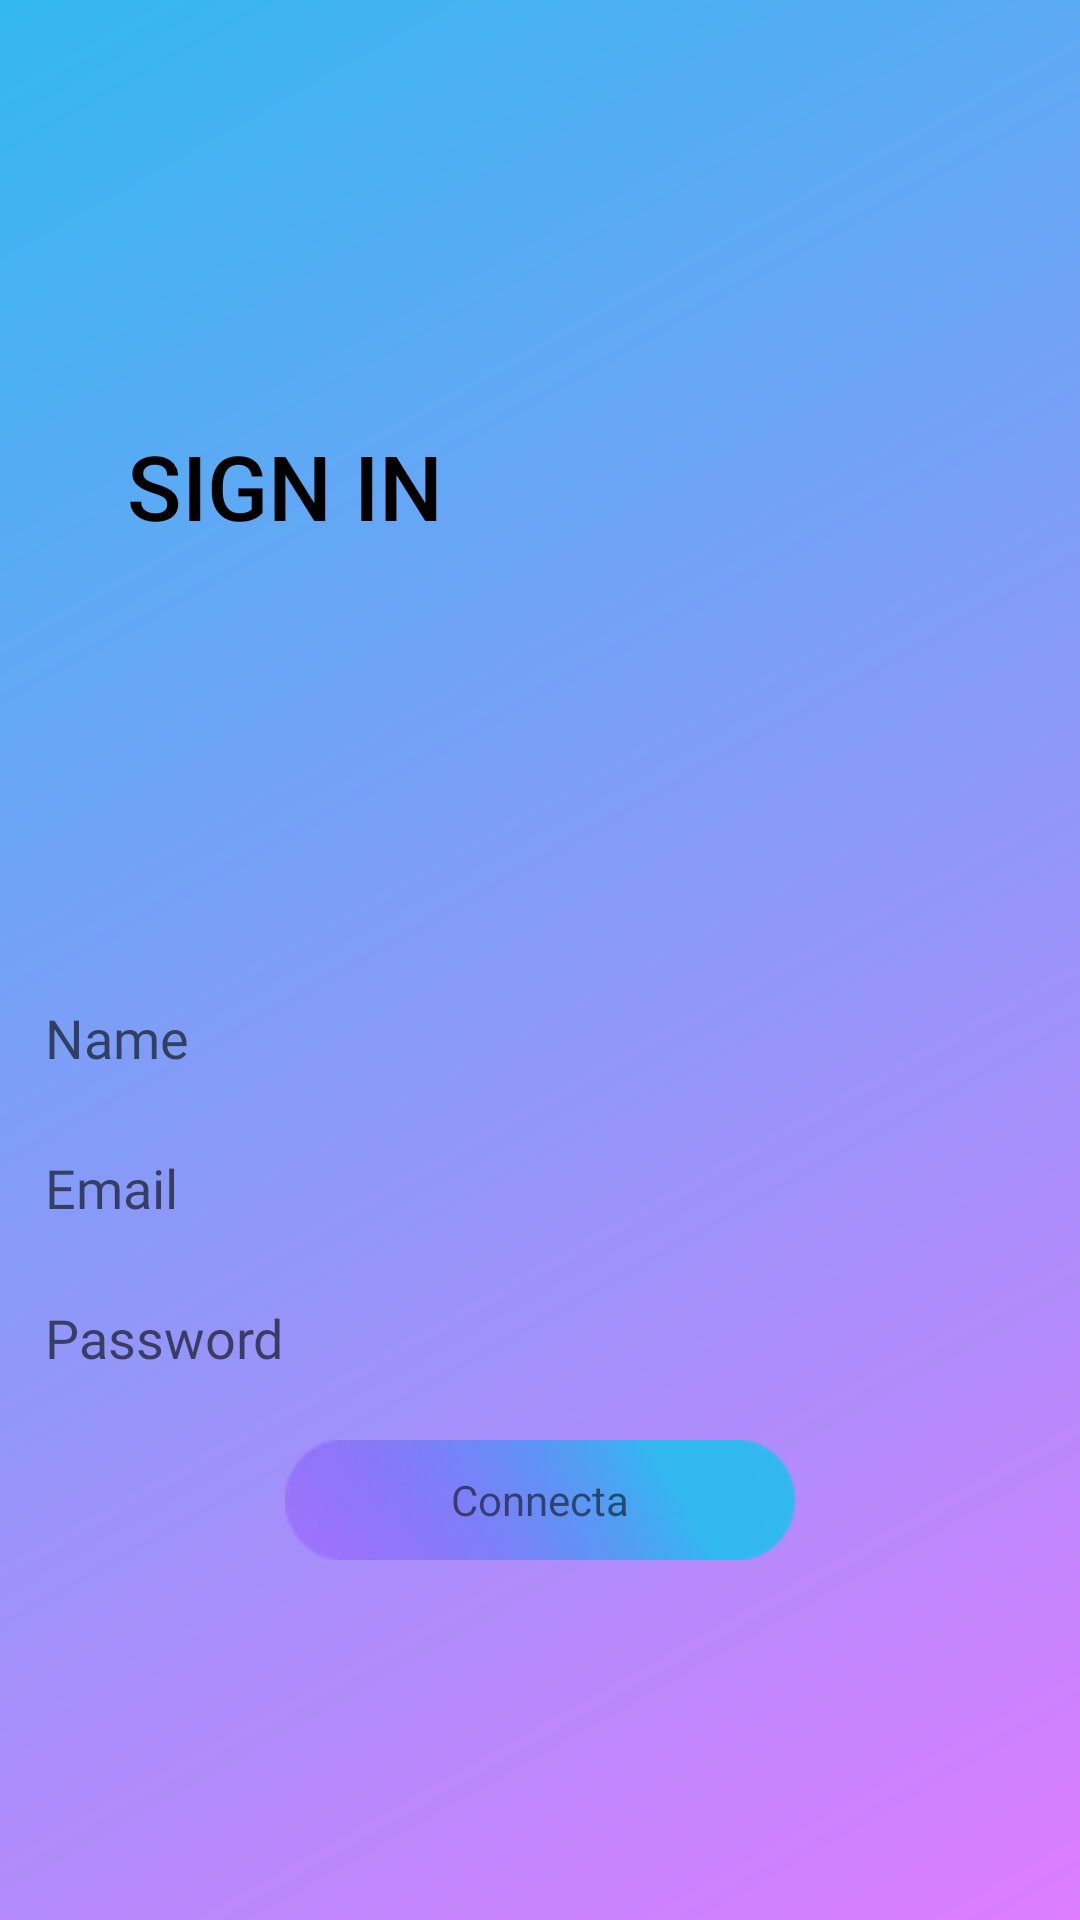

Write the Android layout XML for this screen, with the resource values it uses.
<!-- AndroidManifest.xml: application theme Theme.Connecta -->
<!-- res/layout/activity_registration.xml -->
<?xml version="1.0" encoding="utf-8"?>
<androidx.constraintlayout.widget.ConstraintLayout xmlns:android="http://schemas.android.com/apk/res/android"
    xmlns:app="http://schemas.android.com/apk/res-auto"
    xmlns:tools="http://schemas.android.com/tools"
    android:layout_width="match_parent"
    android:layout_height="match_parent"
    tools:context=".activities.RegistrationActivity"
    android:background="@drawable/background_gradient">

    <Button
        android:id="@+id/loginHeader"
        android:layout_width="165dp"
        android:background="@drawable/whiteline_shape"
        android:layout_height="wrap_content"
        android:text="@string/action_sign_in_short"
        android:textAllCaps="true"
        android:textSize="30sp"
        android:textColor="@color/black"
        style="@style/white_line"
        android:clickable="false"
        app:layout_constraintBottom_toBottomOf="parent"
        app:layout_constraintEnd_toEndOf="parent"
        app:layout_constraintHorizontal_bias="0.065"
        app:layout_constraintStart_toStartOf="parent"
        app:layout_constraintTop_toTopOf="parent"
        app:layout_constraintVertical_bias="0.233" />

    <EditText
        android:id="@+id/editTextName"
        android:layout_width="350dp"
        android:layout_height="40dp"
        android:layout_marginTop="140dp"
        android:background="@drawable/whiteline_shape"
        android:ems="10"
        android:hint="@string/name"
        android:inputType="textPersonName"
        android:paddingStart="10dp"
        android:fontFamily="@font/raleway_light"
        app:layout_constraintBottom_toTopOf="@+id/editTextEmail"
        app:layout_constraintEnd_toEndOf="parent"
        app:layout_constraintHorizontal_bias="0.491"
        app:layout_constraintStart_toStartOf="parent"
        app:layout_constraintTop_toBottomOf="@+id/loginHeader" />

    <EditText
        android:id="@+id/editTextEmail"
        android:layout_width="350dp"
        android:layout_height="40dp"
        android:layout_marginTop="10dp"
        android:background="@drawable/whiteline_shape"
        android:ems="10"
        android:fontFamily="@font/raleway_light"
        android:hint="@string/prompt_email"
        android:inputType="textEmailAddress"
        android:paddingStart="10dp"
        app:layout_constraintBottom_toTopOf="@+id/editTextPassword"
        app:layout_constraintEnd_toEndOf="parent"
        app:layout_constraintHorizontal_bias="0.491"
        app:layout_constraintStart_toStartOf="parent"
        app:layout_constraintTop_toBottomOf="@+id/editTextName"
        app:layout_constraintVertical_bias="0.23" />

    <EditText
        android:id="@+id/editTextPassword"
        android:layout_width="350dp"
        android:layout_height="40dp"
        android:layout_marginTop="10dp"
        android:background="@drawable/whiteline_shape"
        android:ems="10"
        android:hint="@string/prompt_password"
        android:inputType="textPassword"
        android:paddingStart="10dp"
        android:fontFamily="@font/raleway_light"
        app:layout_constraintEnd_toEndOf="parent"
        app:layout_constraintHorizontal_bias="0.491"
        app:layout_constraintStart_toStartOf="parent"
        app:layout_constraintTop_toBottomOf="@+id/editTextEmail" />

    <FrameLayout
        android:layout_width="wrap_content"
        android:layout_height="wrap_content"
        app:layout_constraintBottom_toBottomOf="parent"
        app:layout_constraintEnd_toEndOf="parent"
        app:layout_constraintStart_toStartOf="parent"
        app:layout_constraintTop_toBottomOf="@+id/editTextPassword"
        app:layout_constraintVertical_bias="1.0"
        android:layout_marginBottom="120dp"
        >

        <ImageButton
            android:id="@+id/connectaBtn"
            android:layout_width="170dp"
            android:layout_height="40dp"

            android:background="@drawable/gradient_btn"
            android:focusable="true"
            app:layout_constraintBottom_toBottomOf="parent"
            app:layout_constraintEnd_toEndOf="parent"
            app:layout_constraintStart_toStartOf="parent"
            app:layout_constraintTop_toBottomOf="@+id/editTextPassword"
            app:layout_constraintVertical_bias="1.0" />

        <TextView
            android:layout_width="wrap_content"
            android:layout_height="wrap_content"
            android:text="@string/app_name"
            android:layout_gravity="center"/>

    </FrameLayout>



</androidx.constraintlayout.widget.ConstraintLayout>
<!-- resources referenced by this layout -->
<resources>
  <color name="black">#FF000000</color>
  <!-- drawable background_gradient (drawable) -->
  <?xml version="1.0" encoding="utf-8"?>
  <shape xmlns:android="http://schemas.android.com/apk/res/android">
      <gradient
          android:type="linear"
          android:angle="135"
          android:endColor="@color/cyan_process"
          android:startColor="@color/purple_bg" />
  </shape>
  <!-- drawable gradient_btn: png bitmap (drawable, 8538 bytes) -->
  <string name="action_sign_in_short">Sign in</string>
  <string name="app_name">Connecta</string>
  <string name="name">Name</string>
  <string name="prompt_email">Email</string>
  <string name="prompt_password">Password</string>
  <style name="Theme.Connecta" parent="Theme.MaterialComponents.DayNight.NoActionBar">
          
          <item name="colorPrimary">@color/purple_500</item>
          <item name="colorPrimaryVariant">@color/purple_700</item>
          <item name="colorOnPrimary">@color/white</item>
          
          <item name="colorSecondary">@color/teal_200</item>
          <item name="colorSecondaryVariant">@color/teal_700</item>
          <item name="colorOnSecondary">@color/black</item>
          
          <item name="android:statusBarColor" tools:targetApi="l">?attr/colorPrimaryVariant</item>
          
      </style>
  <color name="cyan_process">#33B8F1</color>
  <color name="purple_bg">#FFDD7CFF</color>
  <color name="purple_500">#FF6200EE</color>
  <color name="purple_700">#FF3700B3</color>
  <color name="white">#FFFFFF</color>
  <color name="teal_200">#FF03DAC5</color>
  <color name="teal_700">#FF018786</color>
</resources>
